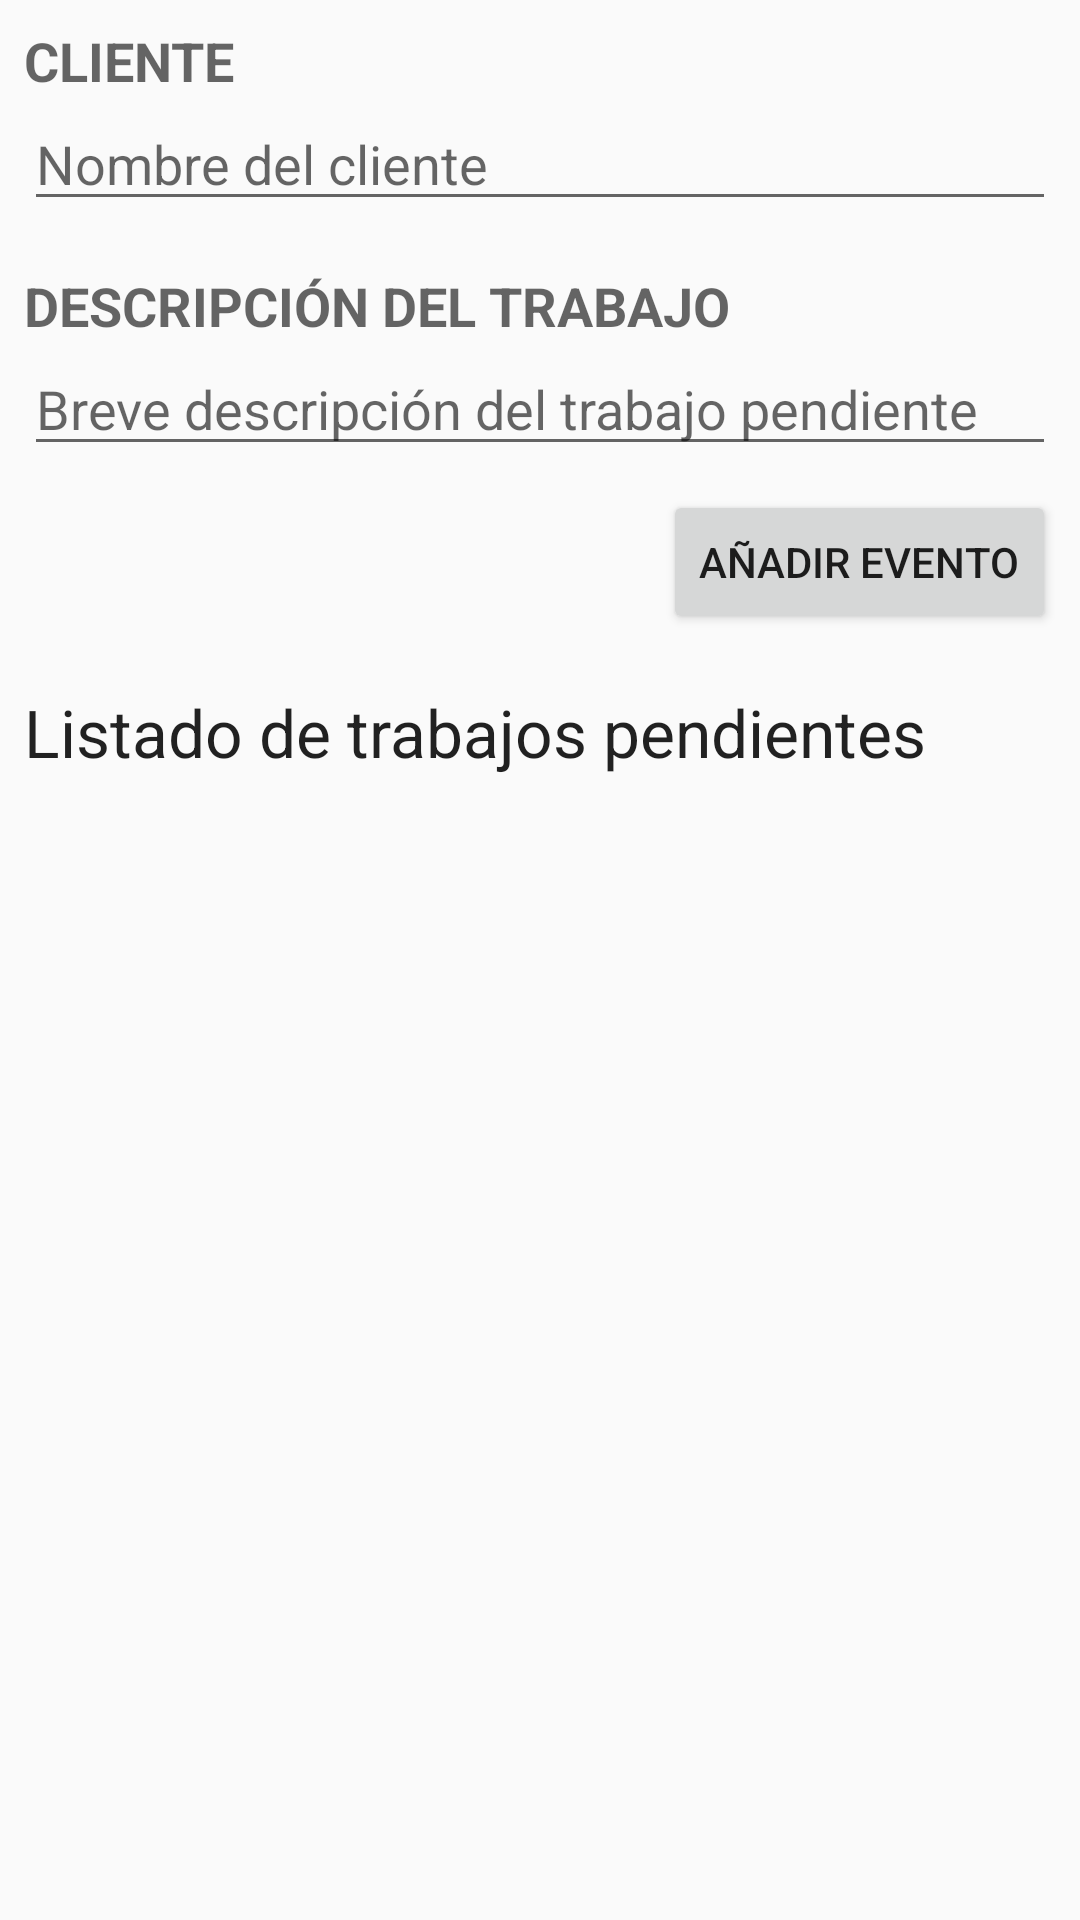

Produce the Android XML layout that renders to this screen, including the resource entries it uses.
<!-- AndroidManifest.xml: application theme AppTheme -->
<!-- res/layout/activity_trabajos_pendientes.xml -->
<?xml version="1.0" encoding="utf-8"?>
<LinearLayout xmlns:android="http://schemas.android.com/apk/res/android"
    xmlns:app="http://schemas.android.com/apk/res-auto"
    xmlns:tools="http://schemas.android.com/tools"
    android:orientation="vertical"
    android:layout_width="match_parent"
    android:layout_height="match_parent"
    tools:context=".Trabajos_pendientes">

    <TextView
        android:id="@+id/label_cliente"
        android:layout_width="wrap_content"
        android:layout_height="wrap_content"
        android:layout_marginStart="8dp"
        android:layout_marginLeft="8dp"
        android:layout_marginTop="8dp"
        android:text="@string/label_cliente"
        android:textAllCaps="true"
        android:textAppearance="@style/TextAppearance.AppCompat.Medium"
        android:textStyle="bold" />

    <EditText
        android:id="@+id/nombre_cliente"
        android:layout_width="match_parent"
        android:layout_height="wrap_content"
        android:layout_marginStart="8dp"
        android:layout_marginLeft="8dp"
        android:layout_marginEnd="8dp"
        android:layout_marginRight="8dp"
        android:ems="10"
        android:hint="@string/nombre_cliente"
        android:inputType="textPersonName" />

    <TextView
        android:id="@+id/label_trabajo"
        android:layout_width="wrap_content"
        android:layout_height="wrap_content"
        android:layout_marginStart="8dp"
        android:layout_marginLeft="8dp"
        android:layout_marginTop="16dp"
        android:text="@string/label_descripcion_trabajo"
        android:textAllCaps="true"
        android:textAppearance="@style/TextAppearance.AppCompat.Medium"
        android:textStyle="bold" />

    <EditText
        android:id="@+id/descripcion_trabajo"
        android:layout_width="match_parent"
        android:layout_height="wrap_content"
        android:layout_marginStart="8dp"
        android:layout_marginLeft="8dp"
        android:layout_marginEnd="8dp"
        android:layout_marginRight="8dp"
        android:ems="10"
        android:hint="@string/breve_descripcion"
        android:inputType="textMultiLine" />

    <Button
        android:id="@+id/boton_anhadir"
        android:layout_width="wrap_content"
        android:layout_height="wrap_content"
        android:layout_marginTop="8dp"
        android:layout_marginEnd="8dp"
        android:layout_marginRight="8dp"
        android:text="@string/boton_anhadir"
        android:onClick="anhadirEvento"
        android:layout_gravity="end"/>

    <View
        android:id="@+id/linea"
        android:layout_width="match_parent"
        android:layout_height="2dp"
        android:layout_marginStart="8dp"
        android:layout_marginLeft="8dp"
        android:layout_marginTop="8dp"
        android:layout_marginEnd="8dp"
        android:layout_marginRight="8dp"
        android:foreground="@android:color/darker_gray"
        android:visibility="visible" />

    <TextView
        android:id="@+id/label_listado"
        android:layout_width="wrap_content"
        android:layout_height="wrap_content"
        android:layout_marginStart="8dp"
        android:layout_marginLeft="8dp"
        android:layout_marginTop="8dp"
        android:text="@string/label_listado"
        android:textAppearance="@style/TextAppearance.AppCompat.Large" />

    <android.support.v7.widget.RecyclerView
        android:id="@+id/trabajos_pendientes_recyclerView"
        android:layout_width="wrap_content"
        android:layout_height="wrap_content">

    </android.support.v7.widget.RecyclerView>

</LinearLayout>
<!-- resources referenced by this layout -->
<resources>
  <string name="boton_anhadir">Añadir evento</string>
  <string name="breve_descripcion">Breve descripción del trabajo pendiente</string>
  <string name="label_cliente">Cliente</string>
  <string name="label_descripcion_trabajo">Descripción del trabajo</string>
  <string name="label_listado">Listado de trabajos pendientes</string>
  <string name="nombre_cliente">Nombre del cliente</string>
  <style name="AppTheme" parent="Theme.AppCompat.Light.DarkActionBar">
          
          <item name="colorPrimary">@color/colorPrimary</item>
          <item name="colorPrimaryDark">@color/colorPrimaryDark</item>
          <item name="colorAccent">@color/colorAccent</item>
      </style>
  <color name="colorPrimary">#008577</color>
  <color name="colorPrimaryDark">#00574B</color>
  <color name="colorAccent">#D81B60</color>
</resources>
